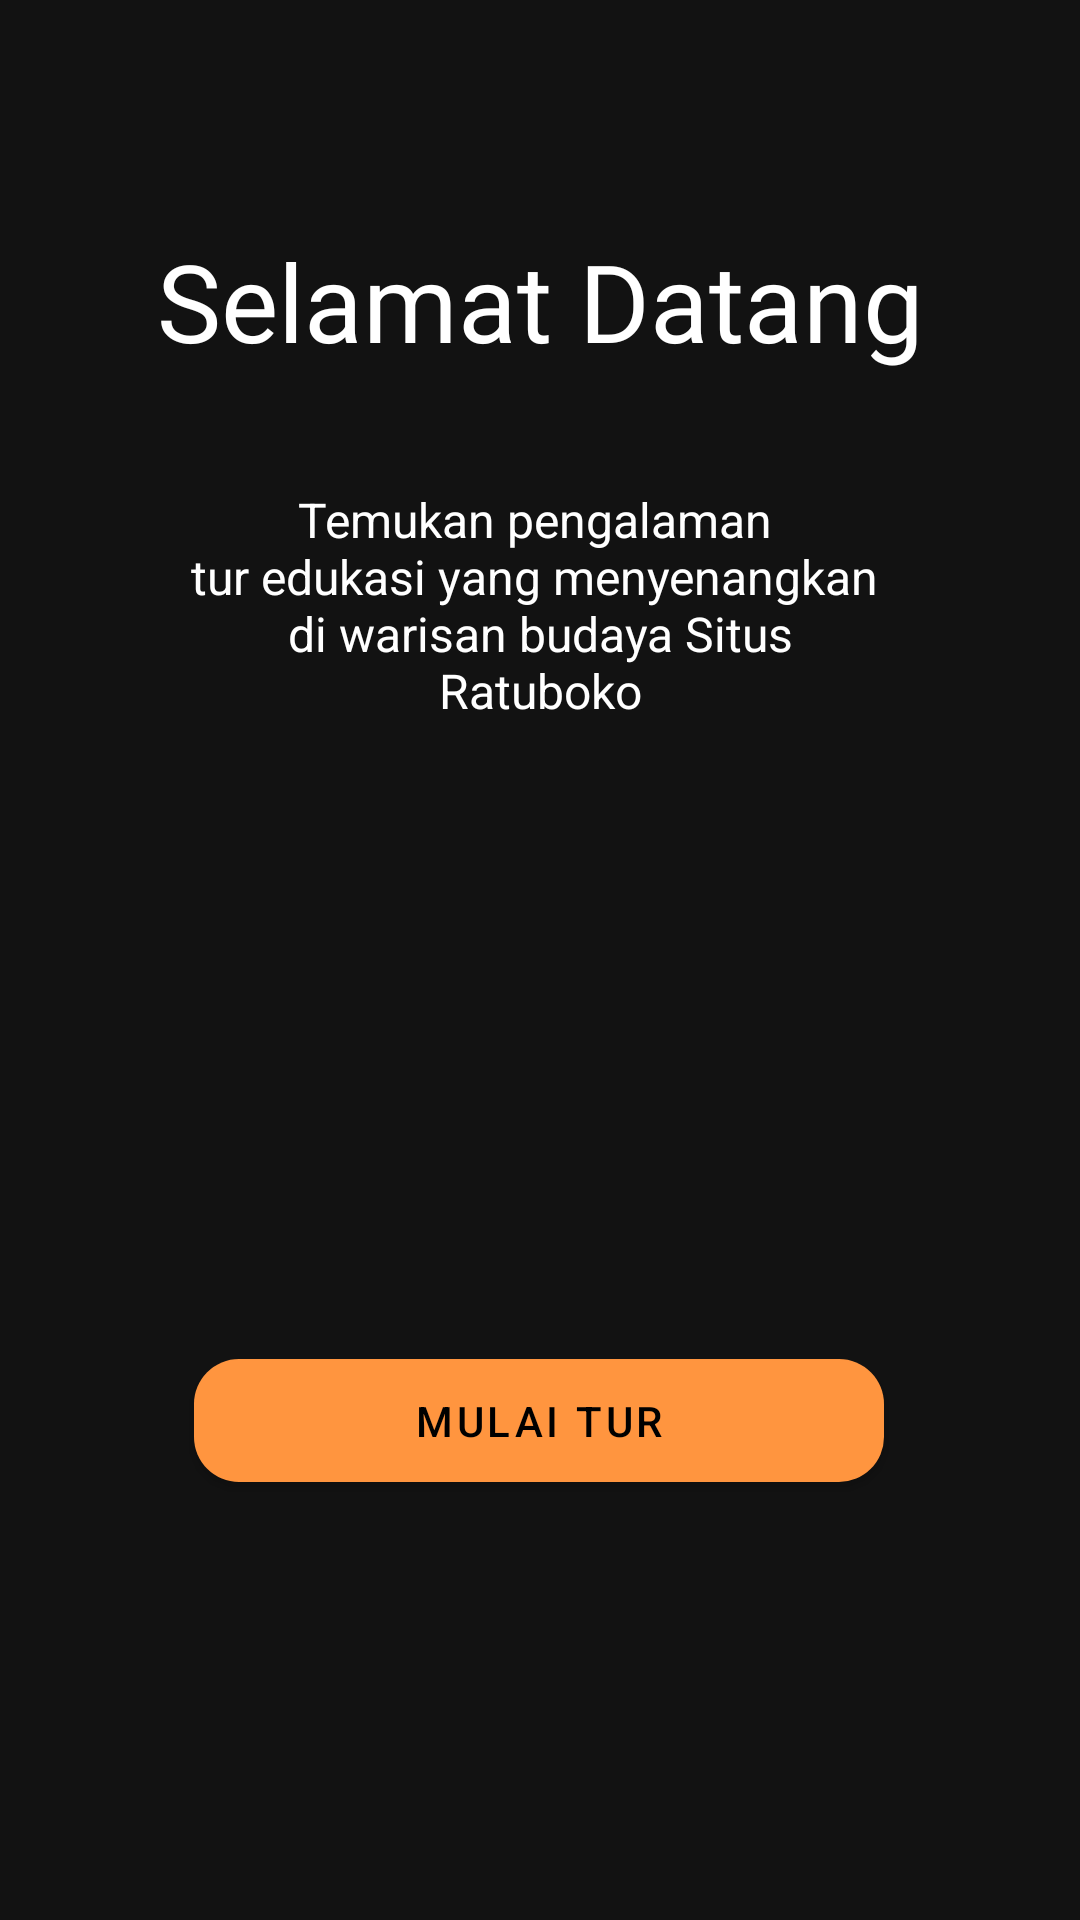

Write the Android layout XML for this screen, with the resource values it uses.
<!-- AndroidManifest.xml: application theme Theme.SAKATap -->
<!-- res/layout/fragment_welcome.xml -->
<?xml version="1.0" encoding="utf-8"?>
<androidx.constraintlayout.widget.ConstraintLayout xmlns:android="http://schemas.android.com/apk/res/android"
    xmlns:app="http://schemas.android.com/apk/res-auto"
    xmlns:tools="http://schemas.android.com/tools"
    android:layout_width="match_parent"
    android:layout_height="match_parent"
    android:background="@drawable/background"
    tools:context=".ui.welcome.WelcomeFragment" >

    <com.google.android.material.button.MaterialButton
        android:id="@+id/welcome_mulai_tur"
        android:layout_width="230dp"
        android:layout_height="53dp"
        android:layout_marginBottom="140dp"
        android:text="Mulai Tur"
        android:textColor="@color/black"
        app:backgroundTint="#FF953F"
        app:cornerRadius="15dp"
        app:layout_constraintBottom_toBottomOf="parent"
        app:layout_constraintEnd_toEndOf="parent"
        app:layout_constraintHorizontal_bias="0.497"
        app:layout_constraintStart_toStartOf="parent"
        app:layout_constraintTop_toBottomOf="@+id/welcome_petunjuk"
        app:layout_constraintVertical_bias="1.0" />

    <TextView
        android:id="@+id/welcome_welcome"
        android:layout_width="wrap_content"
        android:layout_height="wrap_content"
        android:layout_marginTop="76dp"
        android:fontFamily="@font/montserrat_bold"
        android:text="Selamat Datang"
        android:textAlignment="center"
        android:textColor="#FFFFFF"
        android:textSize="36sp"
        app:layout_constraintEnd_toEndOf="parent"
        app:layout_constraintStart_toStartOf="parent"
        app:layout_constraintTop_toTopOf="parent" />

    <TextView
        android:id="@+id/welcome_petunjuk"
        android:layout_width="235dp"
        android:layout_height="80dp"
        android:layout_marginTop="38dp"
        android:text="@string/welcome"
        android:textAlignment="center"
        android:textColor="#FFFFFF"
        android:textSize="16sp"
        app:layout_constraintEnd_toEndOf="parent"
        app:layout_constraintStart_toStartOf="parent"
        app:layout_constraintTop_toBottomOf="@+id/welcome_welcome" />
</androidx.constraintlayout.widget.ConstraintLayout>
<!-- resources referenced by this layout -->
<resources>
  <string name="welcome">Temukan pengalaman \ntur edukasi yang menyenangkan \ndi warisan budaya Situs Ratuboko</string>
  <style name="Theme.SAKATap" parent="Theme.MaterialComponents.NoActionBar">
          
          <item name="colorPrimary">@color/purple_500</item>
          <item name="colorPrimaryVariant">@color/purple_700</item>
          <item name="colorOnPrimary">@color/white</item>
          
          <item name="colorSecondary">@color/teal_200</item>
          <item name="colorSecondaryVariant">@color/teal_700</item>
          <item name="colorOnSecondary">@color/black</item>
          
          <item name="android:statusBarColor" tools:targetApi="l">?attr/colorPrimaryVariant</item>
          
      </style>
  <!-- not gathered from this repository: default colours our renderer supplied (Android Studio template values) -->
  <color name="purple_500">#FF6200EE</color>
  <color name="purple_700">#FF3700B3</color>
  <color name="teal_200">#FF03DAC5</color>
  <color name="teal_700">#FF018786</color>
  <color name="black">#FF000000</color>
  <color name="white">#FFFFFFFF</color>
</resources>
